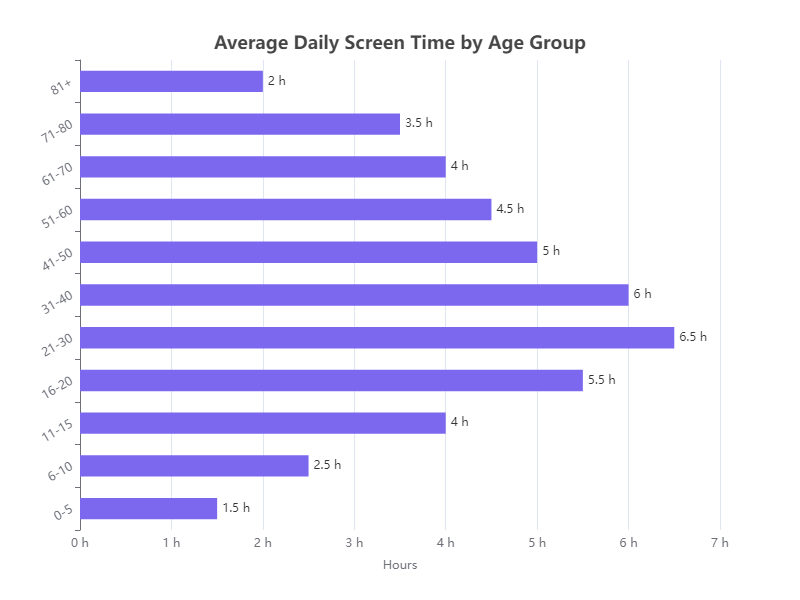

The table this chart was drawn from, first rows:
Age Group, Average Daily Screen Time (hours)
0-5, 1.5
6-10, 2.5
11-15, 4
16-20, 5.5
21-30, 6.5
31-40, 6
41-50, 5
51-60, 4.5
61-70, 4
71-80, 3.5
81+, 2
